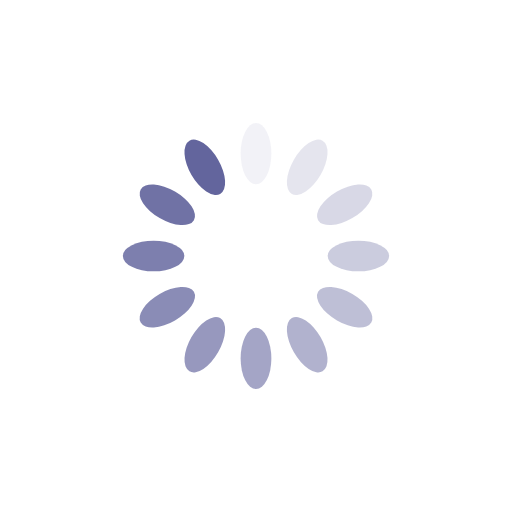
t = 0.00 s
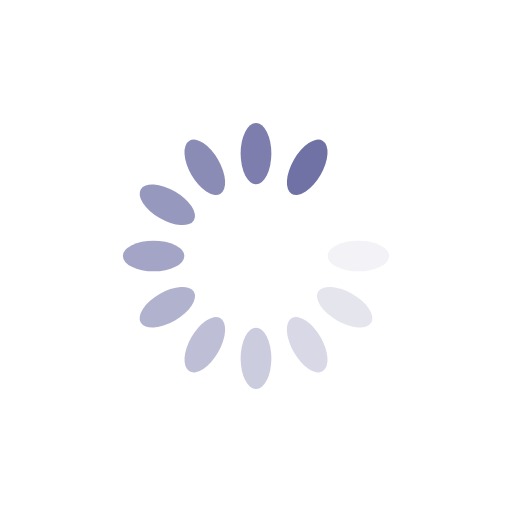
t = 0.51 s
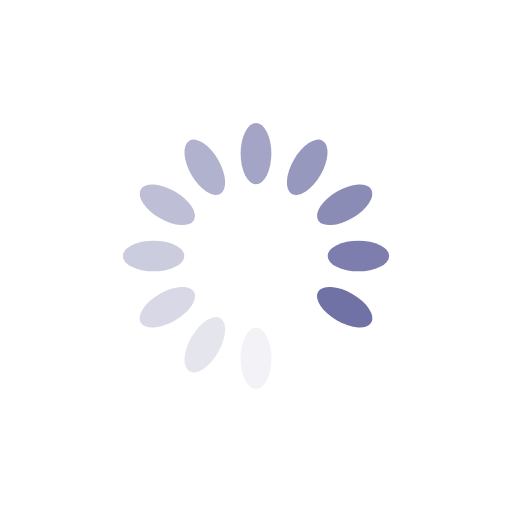
t = 1.02 s
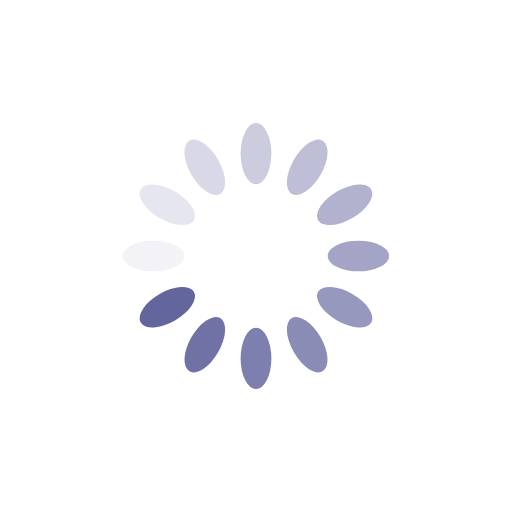
t = 1.53 s

The animated SVG that drew these frames (rendered in a browser with its animation timeline set to each time). Animation: 12 SMIL elements (animate=12); one cycle of 2.04 s, repeats indefinitely.

<?xml version="1.0" encoding="utf-8"?>
<svg xmlns="http://www.w3.org/2000/svg" xmlns:xlink="http://www.w3.org/1999/xlink" style="margin: auto; background: none; display: block; shape-rendering: auto;" width="200px" height="200px" viewBox="0 0 100 100" preserveAspectRatio="xMidYMid">
<g transform="rotate(0 50 50)">
  <rect x="47" y="24" rx="3" ry="6" width="6" height="12" fill="#63659d">
    <animate attributeName="opacity" values="1;0" keyTimes="0;1" dur="2.0408163265306123s" begin="-1.870748299319728s" repeatCount="indefinite"></animate>
  </rect>
</g><g transform="rotate(30 50 50)">
  <rect x="47" y="24" rx="3" ry="6" width="6" height="12" fill="#63659d">
    <animate attributeName="opacity" values="1;0" keyTimes="0;1" dur="2.0408163265306123s" begin="-1.7006802721088436s" repeatCount="indefinite"></animate>
  </rect>
</g><g transform="rotate(60 50 50)">
  <rect x="47" y="24" rx="3" ry="6" width="6" height="12" fill="#63659d">
    <animate attributeName="opacity" values="1;0" keyTimes="0;1" dur="2.0408163265306123s" begin="-1.530612244897959s" repeatCount="indefinite"></animate>
  </rect>
</g><g transform="rotate(90 50 50)">
  <rect x="47" y="24" rx="3" ry="6" width="6" height="12" fill="#63659d">
    <animate attributeName="opacity" values="1;0" keyTimes="0;1" dur="2.0408163265306123s" begin="-1.3605442176870748s" repeatCount="indefinite"></animate>
  </rect>
</g><g transform="rotate(120 50 50)">
  <rect x="47" y="24" rx="3" ry="6" width="6" height="12" fill="#63659d">
    <animate attributeName="opacity" values="1;0" keyTimes="0;1" dur="2.0408163265306123s" begin="-1.1904761904761905s" repeatCount="indefinite"></animate>
  </rect>
</g><g transform="rotate(150 50 50)">
  <rect x="47" y="24" rx="3" ry="6" width="6" height="12" fill="#63659d">
    <animate attributeName="opacity" values="1;0" keyTimes="0;1" dur="2.0408163265306123s" begin="-1.0204081632653061s" repeatCount="indefinite"></animate>
  </rect>
</g><g transform="rotate(180 50 50)">
  <rect x="47" y="24" rx="3" ry="6" width="6" height="12" fill="#63659d">
    <animate attributeName="opacity" values="1;0" keyTimes="0;1" dur="2.0408163265306123s" begin="-0.8503401360544218s" repeatCount="indefinite"></animate>
  </rect>
</g><g transform="rotate(210 50 50)">
  <rect x="47" y="24" rx="3" ry="6" width="6" height="12" fill="#63659d">
    <animate attributeName="opacity" values="1;0" keyTimes="0;1" dur="2.0408163265306123s" begin="-0.6802721088435374s" repeatCount="indefinite"></animate>
  </rect>
</g><g transform="rotate(240 50 50)">
  <rect x="47" y="24" rx="3" ry="6" width="6" height="12" fill="#63659d">
    <animate attributeName="opacity" values="1;0" keyTimes="0;1" dur="2.0408163265306123s" begin="-0.5102040816326531s" repeatCount="indefinite"></animate>
  </rect>
</g><g transform="rotate(270 50 50)">
  <rect x="47" y="24" rx="3" ry="6" width="6" height="12" fill="#63659d">
    <animate attributeName="opacity" values="1;0" keyTimes="0;1" dur="2.0408163265306123s" begin="-0.3401360544217687s" repeatCount="indefinite"></animate>
  </rect>
</g><g transform="rotate(300 50 50)">
  <rect x="47" y="24" rx="3" ry="6" width="6" height="12" fill="#63659d">
    <animate attributeName="opacity" values="1;0" keyTimes="0;1" dur="2.0408163265306123s" begin="-0.17006802721088435s" repeatCount="indefinite"></animate>
  </rect>
</g><g transform="rotate(330 50 50)">
  <rect x="47" y="24" rx="3" ry="6" width="6" height="12" fill="#63659d">
    <animate attributeName="opacity" values="1;0" keyTimes="0;1" dur="2.0408163265306123s" begin="0s" repeatCount="indefinite"></animate>
  </rect>
</g>
<!-- [ldio] generated by https://loading.io/ --></svg>